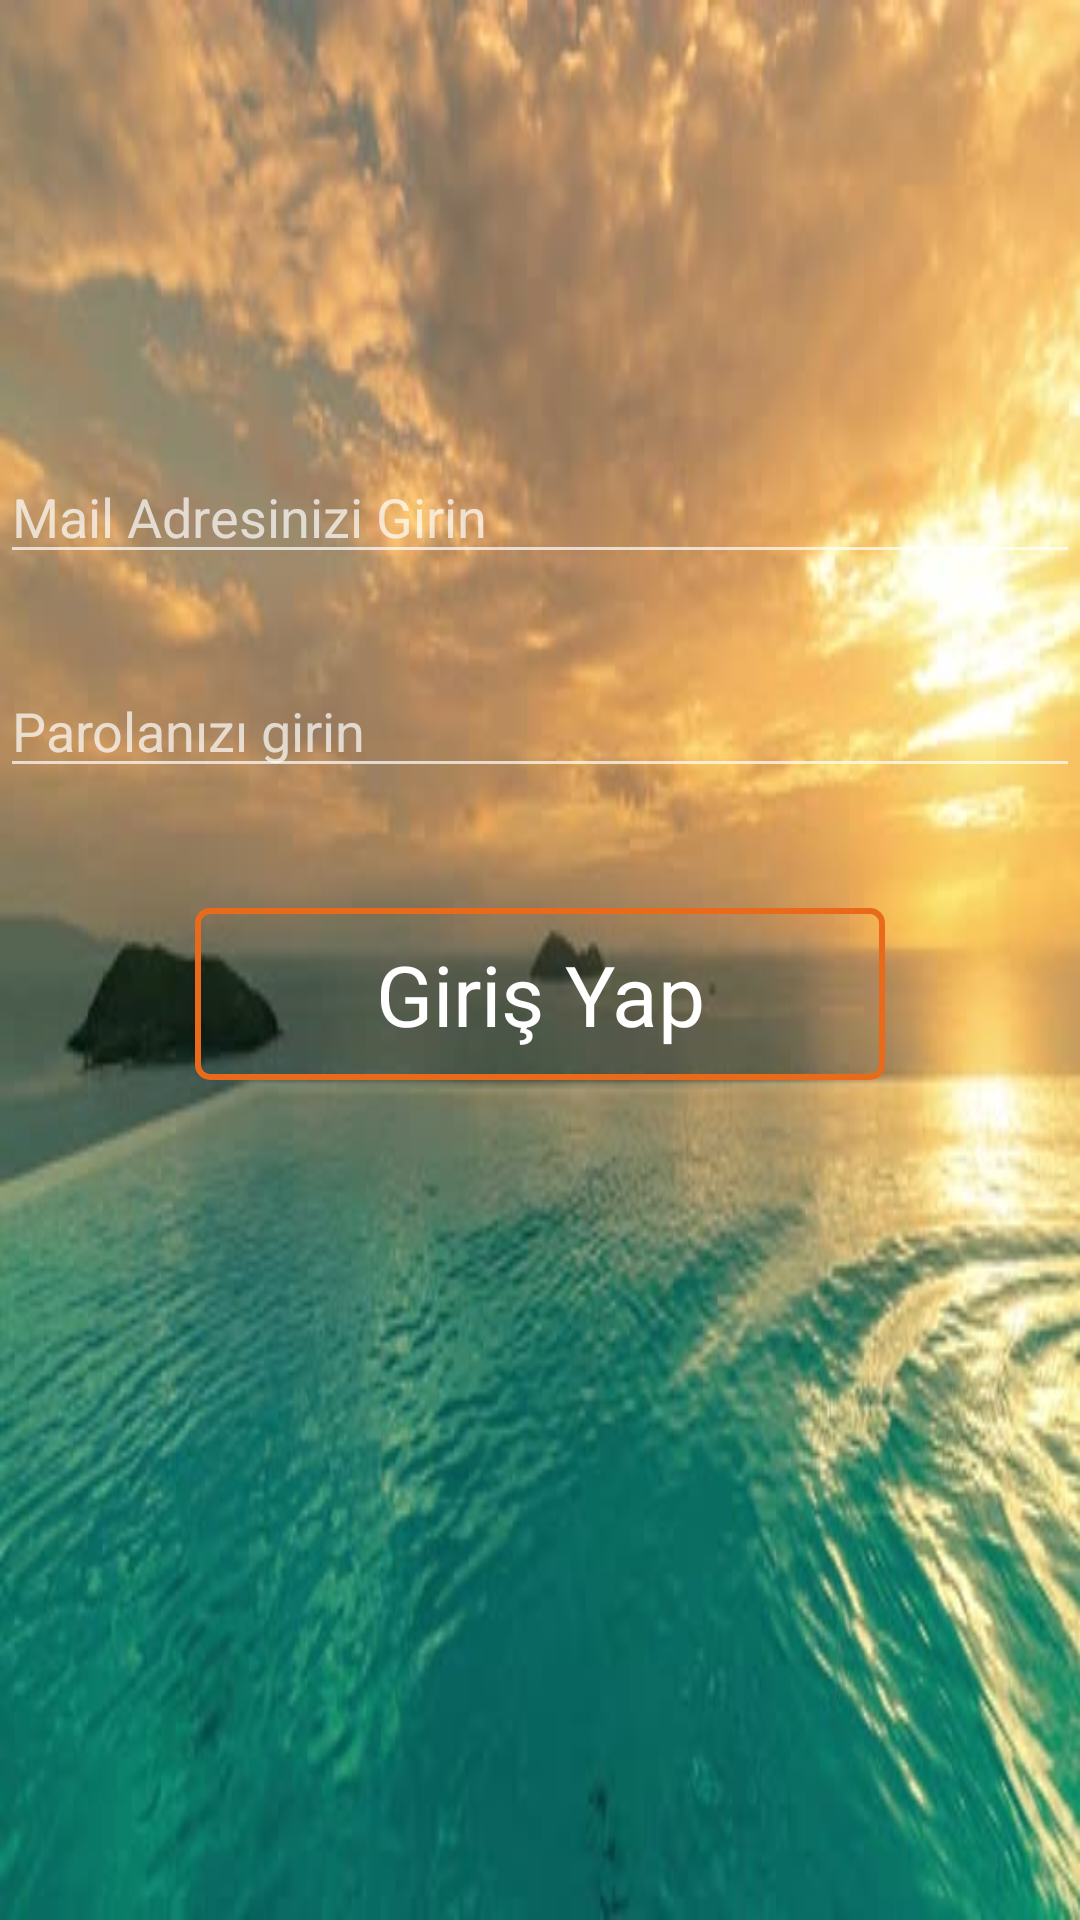

Layout XML and referenced resources for this Android screen:
<!-- AndroidManifest.xml: application theme AppTheme -->
<!-- res/layout/activity_login_page.xml -->
<?xml version="1.0" encoding="utf-8"?>
<LinearLayout xmlns:android="http://schemas.android.com/apk/res/android"
    xmlns:app="http://schemas.android.com/apk/res-auto"
    xmlns:tools="http://schemas.android.com/tools"
    android:orientation="vertical"
    android:background="@drawable/sea"
    android:layout_width="match_parent"
    android:layout_height="match_parent"
    tools:context="com.example.notdefterimpinsoft.LoginPage">


    <ImageView
        android:layout_marginTop="20dp"
        android:layout_width="wrap_content"
        android:layout_height="80dp"
        android:src="@drawable/pinsoft"
        android:layout_gravity="center"

        />


    <EditText
        android:id="@+id/loginMail"
        android:layout_marginTop="50dp"
        android:layout_width="match_parent"
        android:layout_height="wrap_content"
        android:hint="Mail Adresinizi Girin"/>

    <EditText
        android:id="@+id/loginParola"
        android:layout_marginTop="30dp"
        android:layout_width="match_parent"
        android:layout_height="wrap_content"
        android:hint="Parolanızı girin"
        android:inputType="textPassword"
        />

    <Button
        android:id="@+id/loginButon"
        android:layout_margin="40dp"
        android:layout_gravity="center"
        android:background="@drawable/btn_main_arkaplan"
        android:layout_width="wrap_content"
        android:layout_height="wrap_content"
        android:text="Giriş Yap"
        android:fontFamily="sans-serif"
        android:textSize="@dimen/btn_size"
        android:textAllCaps="false"
        android:layout_centerHorizontal="true"
        android:paddingLeft="@dimen/btn_padding_sol_sag"
        android:paddingRight="@dimen/btn_padding_sol_sag"
        android:paddingTop="@dimen/btn_padding_asagi_yukari"
        android:paddingBottom="@dimen/btn_padding_asagi_yukari"
        android:textColor="@color/btn_text_renk_degistir"
        />


</LinearLayout>
<!-- resources referenced by this layout -->
<resources>
  <dimen name="btn_padding_asagi_yukari">10dp</dimen>
  <dimen name="btn_padding_sol_sag">60dp</dimen>
  <dimen name="btn_size">28sp</dimen>
  <!-- drawable btn_main_arkaplan (drawable) -->
  <?xml version="1.0" encoding="utf-8"?>
  <selector xmlns:android="http://schemas.android.com/apk/res/android">
      <item android:state_pressed="true">
          <shape>
  
              <solid android:color="@color/colorAccent"></solid>
              <corners android:radius="4dp"></corners>
  
          </shape>
      </item>
      <item>
          <shape>
  
              <stroke android:width="2dp" android:color="@color/btn_text_color"></stroke>
              <solid android:color="@android:color/transparent"></solid>
              <corners android:radius="4dp"></corners>
  
          </shape>
      </item>
  
  </selector>
  <!-- drawable sea: png bitmap (drawable, 26999 bytes) -->
  <style name="AppTheme" parent="Theme.AppCompat.NoActionBar">
          
          <item name="colorPrimary">@color/colorPrimary</item>
          <item name="colorPrimaryDark">@color/colorPrimaryDark</item>
          <item name="colorAccent">@color/colorAccent</item>
      </style>
  <color name="colorAccent">#D81B60</color>
  <color name="btn_text_color">#ea6a1c</color>
  <color name="colorPrimary">#008577</color>
  <color name="colorPrimaryDark">#1ce5ea</color>
</resources>
